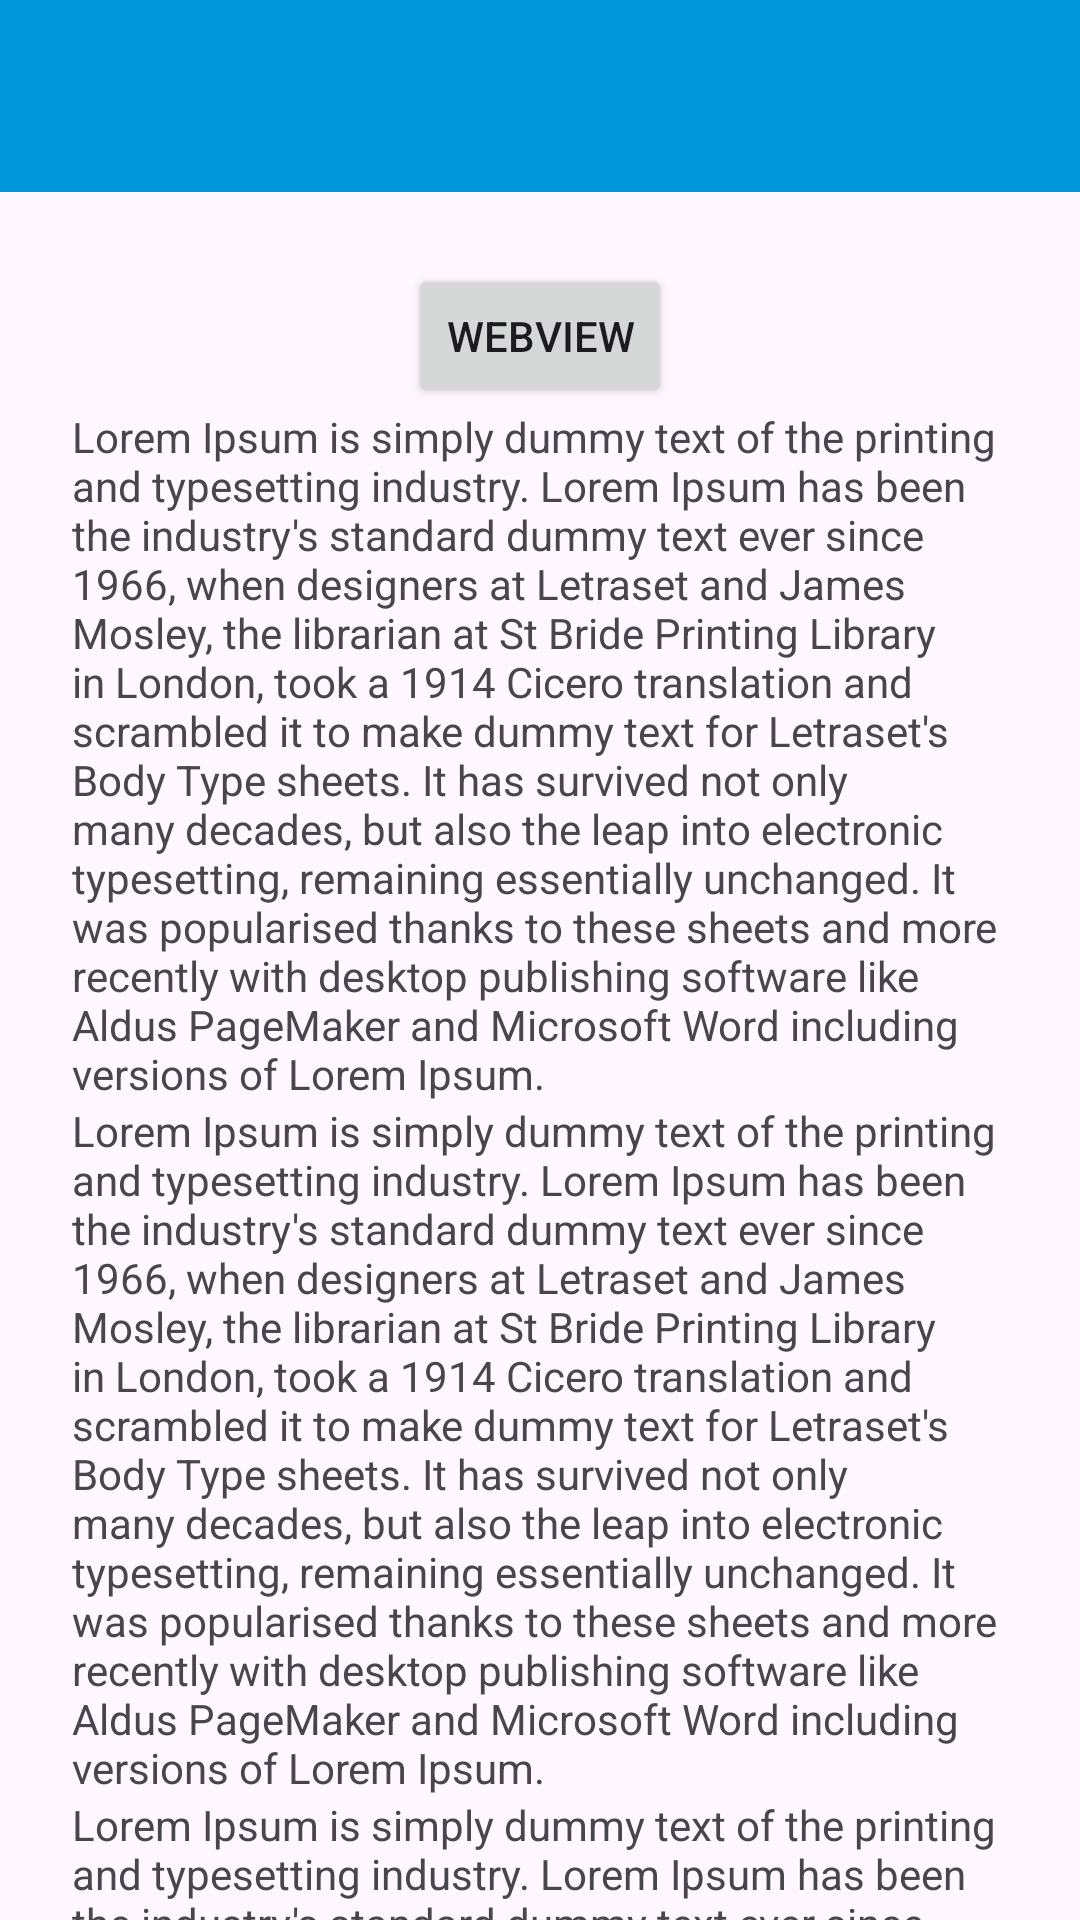

This screen was rendered from an Android layout file. Write that file and the resources it references.
<!-- AndroidManifest.xml: application theme Theme.Chayani_3TIB -->
<!-- res/layout/activity_lima.xml -->
<?xml version="1.0" encoding="utf-8"?>
<androidx.coordinatorlayout.widget.CoordinatorLayout
    xmlns:android="http://schemas.android.com/apk/res/android"
    xmlns:app="http://schemas.android.com/apk/res-auto"
    xmlns:tools="http://schemas.android.com/tools"
    android:id="@+id/main"
    android:layout_width="match_parent"
    android:layout_height="match_parent"
    tools:context=".Home.pertemuan5.LimaActivity">

    <com.google.android.material.appbar.AppBarLayout
        android:id="@+id/appBar"
        android:layout_width="match_parent"
        android:layout_height="wrap_content">


    <androidx.appcompat.widget.Toolbar
        android:id="@+id/toolbar"
        android:layout_width="match_parent"
        android:layout_height="?attr/actionBarSize"
        android:background="#0097da"
        app:layout_constraintEnd_toEndOf="parent"
        app:layout_constraintStart_toStartOf="parent"
        app:layout_constraintTop_toTopOf="parent"
        app:subtitleTextColor="@android:color/white"
        app:titleTextColor="@android:color/white"
        app:layout_scrollFlags="scroll|enterAlways"/>

</com.google.android.material.appbar.AppBarLayout>

    <androidx.core.widget.NestedScrollView
        android:layout_width="match_parent"
        android:layout_height="match_parent"
        app:layout_behavior="@string/appbar_scrolling_view_behavior"
        android:padding="24dp"
        android:clipToPadding="false">
        <LinearLayout
            android:layout_width="match_parent"
            android:layout_height="wrap_content"
            android:orientation="vertical"
            android:gravity="center_horizontal">

            <Button
                android:id="@+id/btnwebView"
                android:layout_width="wrap_content"
                android:layout_height="wrap_content"
                android:text="webView"/>

            <TextView
                android:layout_width="wrap_content"
                android:layout_height="wrap_content"
                android:text="Lorem Ipsum is simply dummy text of the printing and typesetting industry. Lorem Ipsum has been the industry's standard dummy text ever since 1966, when designers at Letraset and James Mosley, the librarian at St Bride Printing Library in London, took a 1914 Cicero translation and scrambled it to make dummy text for Letraset's Body Type sheets. It has survived not only many decades, but also the leap into electronic typesetting, remaining essentially unchanged. It was popularised thanks to these sheets and more recently with desktop publishing software like Aldus PageMaker and Microsoft Word including versions of Lorem Ipsum."/>

            <TextView
                android:layout_width="wrap_content"
                android:layout_height="wrap_content"
                android:text="Lorem Ipsum is simply dummy text of the printing and typesetting industry. Lorem Ipsum has been the industry's standard dummy text ever since 1966, when designers at Letraset and James Mosley, the librarian at St Bride Printing Library in London, took a 1914 Cicero translation and scrambled it to make dummy text for Letraset's Body Type sheets. It has survived not only many decades, but also the leap into electronic typesetting, remaining essentially unchanged. It was popularised thanks to these sheets and more recently with desktop publishing software like Aldus PageMaker and Microsoft Word including versions of Lorem Ipsum."/>

            <TextView
                android:layout_width="wrap_content"
                android:layout_height="wrap_content"
                android:text="Lorem Ipsum is simply dummy text of the printing and typesetting industry. Lorem Ipsum has been the industry's standard dummy text ever since 1966, when designers at Letraset and James Mosley, the librarian at St Bride Printing Library in London, took a 1914 Cicero translation and scrambled it to make dummy text for Letraset's Body Type sheets. It has survived not only many decades, but also the leap into electronic typesetting, remaining essentially unchanged. It was popularised thanks to these sheets and more recently with desktop publishing software like Aldus PageMaker and Microsoft Word including versions of Lorem Ipsum."/>

            <TextView
                android:layout_width="wrap_content"
                android:layout_height="wrap_content"
                android:text="Lorem Ipsum is simply dummy text of the printing and typesetting industry. Lorem Ipsum has been the industry's standard dummy text ever since 1966, when designers at Letraset and James Mosley, the librarian at St Bride Printing Library in London, took a 1914 Cicero translation and scrambled it to make dummy text for Letraset's Body Type sheets. It has survived not only many decades, but also the leap into electronic typesetting, remaining essentially unchanged. It was popularised thanks to these sheets and more recently with desktop publishing software like Aldus PageMaker and Microsoft Word including versions of Lorem Ipsum."/>

            <TextView
                android:layout_width="wrap_content"
                android:layout_height="wrap_content"
                android:text="Lorem Ipsum is simply dummy text of the printing and typesetting industry. Lorem Ipsum has been the industry's standard dummy text ever since 1966, when designers at Letraset and James Mosley, the librarian at St Bride Printing Library in London, took a 1914 Cicero translation and scrambled it to make dummy text for Letraset's Body Type sheets. It has survived not only many decades, but also the leap into electronic typesetting, remaining essentially unchanged. It was popularised thanks to these sheets and more recently with desktop publishing software like Aldus PageMaker and Microsoft Word including versions of Lorem Ipsum."/>

            <TextView
                android:layout_width="wrap_content"
                android:layout_height="wrap_content"
                android:text="Lorem Ipsum is simply dummy text of the printing and typesetting industry. Lorem Ipsum has been the industry's standard dummy text ever since 1966, when designers at Letraset and James Mosley, the librarian at St Bride Printing Library in London, took a 1914 Cicero translation and scrambled it to make dummy text for Letraset's Body Type sheets. It has survived not only many decades, but also the leap into electronic typesetting, remaining essentially unchanged. It was popularised thanks to these sheets and more recently with desktop publishing software like Aldus PageMaker and Microsoft Word including versions of Lorem Ipsum."/>

            <TextView
                android:layout_width="wrap_content"
                android:layout_height="wrap_content"
                android:text="Lorem Ipsum is simply dummy text of the printing and typesetting industry. Lorem Ipsum has been the industry's standard dummy text ever since 1966, when designers at Letraset and James Mosley, the librarian at St Bride Printing Library in London, took a 1914 Cicero translation and scrambled it to make dummy text for Letraset's Body Type sheets. It has survived not only many decades, but also the leap into electronic typesetting, remaining essentially unchanged. It was popularised thanks to these sheets and more recently with desktop publishing software like Aldus PageMaker and Microsoft Word including versions of Lorem Ipsum."/>

            <TextView
                android:layout_width="wrap_content"
                android:layout_height="wrap_content"
                android:text="Lorem Ipsum is simply dummy text of the printing and typesetting industry. Lorem Ipsum has been the industry's standard dummy text ever since 1966, when designers at Letraset and James Mosley, the librarian at St Bride Printing Library in London, took a 1914 Cicero translation and scrambled it to make dummy text for Letraset's Body Type sheets. It has survived not only many decades, but also the leap into electronic typesetting, remaining essentially unchanged. It was popularised thanks to these sheets and more recently with desktop publishing software like Aldus PageMaker and Microsoft Word including versions of Lorem Ipsum."/>

            <TextView
                android:layout_width="wrap_content"
                android:layout_height="wrap_content"
                android:text="Lorem Ipsum is simply dummy text of the printing and typesetting industry. Lorem Ipsum has been the industry's standard dummy text ever since 1966, when designers at Letraset and James Mosley, the librarian at St Bride Printing Library in London, took a 1914 Cicero translation and scrambled it to make dummy text for Letraset's Body Type sheets. It has survived not only many decades, but also the leap into electronic typesetting, remaining essentially unchanged. It was popularised thanks to these sheets and more recently with desktop publishing software like Aldus PageMaker and Microsoft Word including versions of Lorem Ipsum."/>

            <TextView
                android:layout_width="wrap_content"
                android:layout_height="wrap_content"
                android:text="Lorem Ipsum is simply dummy text of the printing and typesetting industry. Lorem Ipsum has been the industry's standard dummy text ever since 1966, when designers at Letraset and James Mosley, the librarian at St Bride Printing Library in London, took a 1914 Cicero translation and scrambled it to make dummy text for Letraset's Body Type sheets. It has survived not only many decades, but also the leap into electronic typesetting, remaining essentially unchanged. It was popularised thanks to these sheets and more recently with desktop publishing software like Aldus PageMaker and Microsoft Word including versions of Lorem Ipsum."/>
            
            ...
        </LinearLayout>
    </androidx.core.widget.NestedScrollView>

</androidx.coordinatorlayout.widget.CoordinatorLayout>
<!-- resources referenced by this layout -->
<resources>
  <style name="Theme.Chayani_3TIB" parent="Base.Theme.Chayani_3TIB" />
  <style name="Base.Theme.Chayani_3TIB" parent="Theme.Material3.DayNight.NoActionBar">
          
          
      </style>
</resources>
